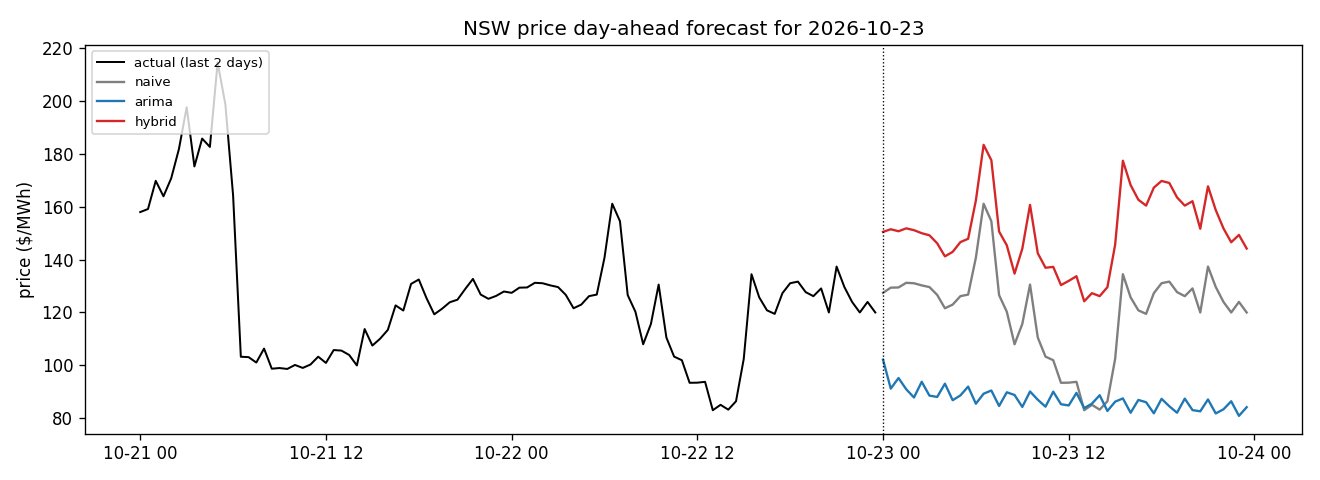

Values plotted in this chart, from the file beside it:
timestamp, temperature_fc, naive_pred, arima_pred, lstm_resid, hybrid_pred, issued_at, data_through, aemo_pd
2026-10-23 00:00:00, 19.1, 127.4, 102.2, 23.03, 150.5, 2026-10-22T21:05:21, 2026-10-22, 106.5
2026-10-23 00:30:00, 19.05, 129.4, 91.23, 22.07, 151.4, 2026-10-22T21:05:21, 2026-10-22, 106.5
2026-10-23 01:00:00, 19.0, 129.5, 95.23, 21.24, 150.7, 2026-10-22T21:05:21, 2026-10-22, 105
2026-10-23 01:30:00, 18.95, 131.2, 90.98, 20.57, 151.8, 2026-10-22T21:05:21, 2026-10-22, 105.1
2026-10-23 02:00:00, 18.9, 131, 87.89, 20.05, 151.1, 2026-10-22T21:05:21, 2026-10-22, 105.1
2026-10-23 02:30:00, 18.75, 130.2, 93.82, 19.71, 150, 2026-10-22T21:05:21, 2026-10-22, 106.5
2026-10-23 03:00:00, 18.6, 129.6, 88.59, 19.56, 149.2, 2026-10-22T21:05:21, 2026-10-22, 106.5
2026-10-23 03:30:00, 18.55, 126.6, 88.09, 19.49, 146.1, 2026-10-22T21:05:21, 2026-10-22, 106.5
2026-10-23 04:00:00, 18.5, 121.6, 93.1, 19.61, 141.2, 2026-10-22T21:05:21, 2026-10-22, 99.29
2026-10-23 04:30:00, 18.45, 123, 86.86, 19.92, 142.9, 2026-10-22T21:05:21, 2026-10-22, 102
2026-10-23 05:00:00, 18.4, 126.2, 88.67, 20.41, 146.6, 2026-10-22T21:05:21, 2026-10-22, 107.2
2026-10-23 05:30:00, 18.25, 126.8, 91.99, 21.08, 147.8, 2026-10-22T21:05:21, 2026-10-22, 106.5
2026-10-23 06:00:00, 18.1, 140.7, 85.53, 21.63, 162.3, 2026-10-22T21:05:21, 2026-10-22, 102
2026-10-23 06:30:00, 18.1, 161.1, 89.31, 22.25, 183.3, 2026-10-22T21:05:21, 2026-10-22, 97.63
2026-10-23 07:00:00, 18.1, 154.5, 90.52, 23.05, 177.5, 2026-10-22T21:05:21, 2026-10-22, 97.63
2026-10-23 07:30:00, 18.75, 126.6, 84.67, 24.01, 150.6, 2026-10-22T21:05:21, 2026-10-22, 106.5
2026-10-23 08:00:00, 19.4, 120.2, 89.85, 25.1, 145.4, 2026-10-22T21:05:21, 2026-10-22, 106.5
2026-10-23 08:30:00, 19.9, 108, 88.82, 26.7, 134.7, 2026-10-22T21:05:21, 2026-10-22, 95.96
2026-10-23 09:00:00, 20.4, 115.7, 84.31, 28.42, 144.1, 2026-10-22T21:05:21, 2026-10-22, 98.02
2026-10-23 09:30:00, 20.55, 130.5, 90.15, 30.12, 160.7, 2026-10-22T21:05:21, 2026-10-22, 99.29
2026-10-23 10:00:00, 20.7, 110.5, 87.04, 31.84, 142.4, 2026-10-22T21:05:21, 2026-10-22, 99.5
2026-10-23 10:30:00, 21.0, 103.3, 84.41, 33.57, 136.9, 2026-10-22T21:05:21, 2026-10-22, 99.29
2026-10-23 11:00:00, 21.3, 102, 90.09, 35.27, 137.2, 2026-10-22T21:05:21, 2026-10-22, 99.02
2026-10-23 11:30:00, 21.05, 93.43, 85.34, 36.91, 130.3, 2026-10-22T21:05:21, 2026-10-22, 97.07
2026-10-23 12:00:00, 20.8, 93.48, 84.87, 38.46, 131.9, 2026-10-22T21:05:21, 2026-10-22, 93.4
2026-10-23 12:30:00, 21.2, 93.8, 89.62, 39.9, 133.7, 2026-10-22T21:05:21, 2026-10-22, 89.56
2026-10-23 13:00:00, 21.6, 83.08, 83.88, 41.16, 124.2, 2026-10-22T21:05:21, 2026-10-22, 94.22
2026-10-23 13:30:00, 21.6, 85.11, 85.56, 42.18, 127.3, 2026-10-22T21:05:21, 2026-10-22, 90.36
2026-10-23 14:00:00, 21.6, 83.29, 88.75, 42.88, 126.2, 2026-10-22T21:05:21, 2026-10-22, 96.02
2026-10-23 14:30:00, 21.55, 86.46, 82.78, 43.11, 129.6, 2026-10-22T21:05:21, 2026-10-22, 99.02
2026-10-23 15:00:00, 21.5, 102.5, 86.31, 43.1, 145.6, 2026-10-22T21:05:21, 2026-10-22, 96.9
2026-10-23 15:30:00, 21.3, 134.4, 87.54, 42.88, 177.3, 2026-10-22T21:05:21, 2026-10-22, 102
2026-10-23 16:00:00, 21.1, 125.7, 82.12, 42.43, 168.1, 2026-10-22T21:05:21, 2026-10-22, 97.63
2026-10-23 16:30:00, 21.0, 120.8, 86.96, 41.77, 162.6, 2026-10-22T21:05:21, 2026-10-22, 120
2026-10-23 17:00:00, 20.9, 119.5, 86.1, 40.91, 160.4, 2026-10-22T21:05:21, 2026-10-22, 124
2026-10-23 17:30:00, 20.7, 127.3, 81.91, 39.86, 167.2, 2026-10-22T21:05:21, 2026-10-22, 200
2026-10-23 18:00:00, 20.5, 131.1, 87.38, 38.64, 169.7, 2026-10-22T21:05:21, 2026-10-22, 174.2
2026-10-23 18:30:00, 20.2, 131.7, 84.57, 37.27, 168.9, 2026-10-22T21:05:21, 2026-10-22, 174.2
2026-10-23 19:00:00, 19.9, 127.7, 82.12, 35.77, 163.5, 2026-10-22T21:05:21, 2026-10-22, 174.2
2026-10-23 19:30:00, 19.8, 126.2, 87.46, 34.2, 160.4, 2026-10-22T21:05:21, 2026-10-22, 282.5
2026-10-23 20:00:00, 19.7, 129.1, 83.11, 32.95, 162, 2026-10-22T21:05:21, 2026-10-22, 311.6
2026-10-23 20:30:00, 19.7, 120, 82.67, 31.65, 151.7, 2026-10-22T21:05:21, 2026-10-22, 300
2026-10-23 21:00:00, 19.7, 137.3, 87.15, 30.32, 167.7, 2026-10-22T21:05:21, 2026-10-22, 300
2026-10-23 21:30:00, 19.65, 129.7, 81.86, 29.06, 158.7, 2026-10-22T21:05:21, 2026-10-22, 300
2026-10-23 22:00:00, 19.6, 124, 83.41, 27.79, 151.8, 2026-10-22T21:05:21, 2026-10-22, 300
2026-10-23 22:30:00, 19.55, 120, 86.46, 26.53, 146.5, 2026-10-22T21:05:21, 2026-10-22, 300
2026-10-23 23:00:00, 19.5, 124, 80.94, 25.31, 149.3, 2026-10-22T21:05:21, 2026-10-22, 300
2026-10-23 23:30:00, 19.4, 120, 84.22, 24.15, 144.2, 2026-10-22T21:05:21, 2026-10-22, 300
